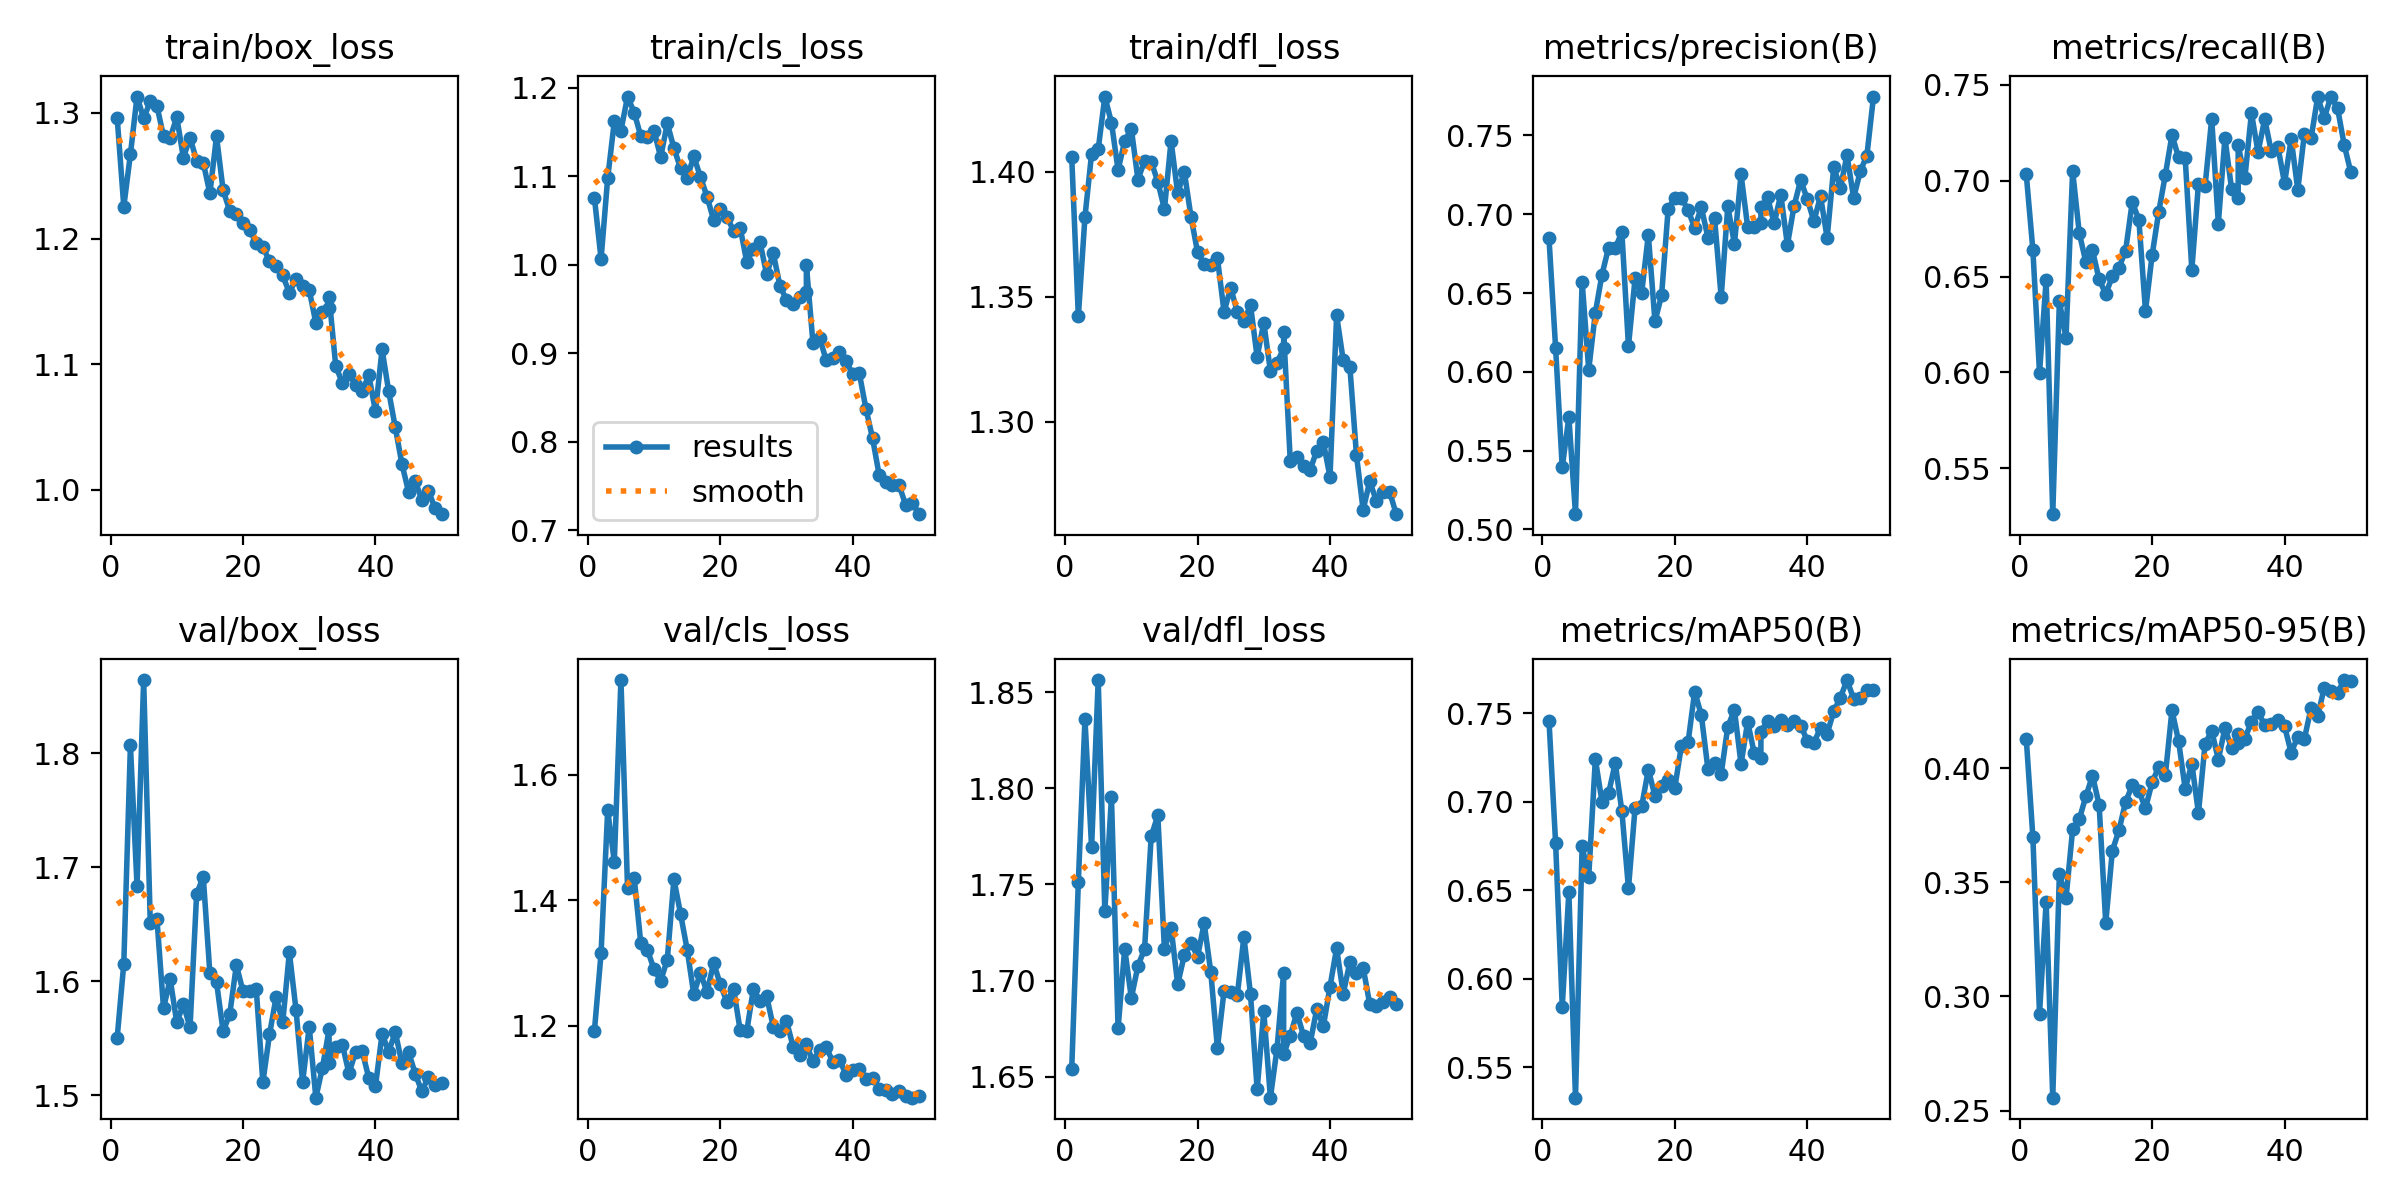

Source data for this figure (header and first rows):
epoch, time, train/box_loss, train/cls_loss, train/dfl_loss, metrics/precision(B), metrics/recall(B), metrics/mAP50(B), metrics/mAP50-95(B), val/box_loss, val/cls_loss, val/dfl_loss, lr/pg0, lr/pg1, lr/pg2
1, 11.97, 1.296, 1.075, 1.406, 0.6846, 0.7033, 0.7459, 0.4129, 1.551, 1.193, 1.654, 0.0003291, 0.0003291, 0.0003291
2, 21.02, 1.225, 1.006, 1.342, 0.6151, 0.6638, 0.6766, 0.3697, 1.615, 1.316, 1.751, 0.0006493, 0.0006493, 0.0006493
3, 29.73, 1.267, 1.098, 1.382, 0.5393, 0.5999, 0.5843, 0.2925, 1.807, 1.544, 1.836, 0.0009563, 0.0009563, 0.0009563
4, 38.46, 1.313, 1.162, 1.407, 0.5712, 0.6482, 0.649, 0.3413, 1.684, 1.461, 1.769, 0.0009406, 0.0009406, 0.0009406
5, 47.14, 1.296, 1.152, 1.409, 0.5096, 0.5261, 0.5328, 0.2556, 1.864, 1.751, 1.856, 0.0009208, 0.0009208, 0.0009208
6, 55.87, 1.309, 1.19, 1.43, 0.6573, 0.6371, 0.6748, 0.3536, 1.651, 1.419, 1.736, 0.000901, 0.000901, 0.000901
7, 64.69, 1.306, 1.172, 1.42, 0.6013, 0.618, 0.6576, 0.343, 1.655, 1.436, 1.796, 0.0008812, 0.0008812, 0.0008812
8, 73.56, 1.281, 1.145, 1.401, 0.6375, 0.7052, 0.7241, 0.3731, 1.576, 1.331, 1.675, 0.0008614, 0.0008614, 0.0008614
9, 82.47, 1.28, 1.145, 1.412, 0.6617, 0.6728, 0.7001, 0.3776, 1.602, 1.321, 1.717, 0.0008416, 0.0008416, 0.0008416
10, 91.46, 1.297, 1.151, 1.417, 0.6788, 0.6575, 0.7048, 0.3877, 1.564, 1.29, 1.691, 0.0008218, 0.0008218, 0.0008218
11, 100.4, 1.264, 1.121, 1.397, 0.6784, 0.6637, 0.7219, 0.3967, 1.58, 1.272, 1.708, 0.000802, 0.000802, 0.000802
12, 109.4, 1.28, 1.16, 1.404, 0.6887, 0.6485, 0.6948, 0.384, 1.559, 1.306, 1.716, 0.0007822, 0.0007822, 0.0007822
13, 118.2, 1.262, 1.132, 1.404, 0.6163, 0.641, 0.6512, 0.3322, 1.677, 1.434, 1.775, 0.0007624, 0.0007624, 0.0007624
14, 127.1, 1.26, 1.109, 1.396, 0.6593, 0.6501, 0.6967, 0.3639, 1.692, 1.379, 1.786, 0.0007426, 0.0007426, 0.0007426
15, 136, 1.236, 1.098, 1.385, 0.6502, 0.6547, 0.6975, 0.3728, 1.607, 1.321, 1.716, 0.0007228, 0.0007228, 0.0007228
16, 144.8, 1.281, 1.123, 1.412, 0.687, 0.6635, 0.7183, 0.3852, 1.599, 1.251, 1.728, 0.000703, 0.000703, 0.000703
17, 153.7, 1.238, 1.099, 1.391, 0.632, 0.6888, 0.7035, 0.3925, 1.556, 1.284, 1.698, 0.0006832, 0.0006832, 0.0006832
18, 162.6, 1.222, 1.077, 1.4, 0.6485, 0.6797, 0.709, 0.3901, 1.571, 1.254, 1.713, 0.0006634, 0.0006634, 0.0006634
19, 171.6, 1.22, 1.05, 1.382, 0.7036, 0.632, 0.7122, 0.3824, 1.614, 1.3, 1.72, 0.0006436, 0.0006436, 0.0006436
20, 180.5, 1.212, 1.063, 1.368, 0.7101, 0.6611, 0.708, 0.3938, 1.591, 1.266, 1.712, 0.0006238, 0.0006238, 0.0006238
21, 189.4, 1.207, 1.054, 1.363, 0.7104, 0.6837, 0.7318, 0.4005, 1.592, 1.239, 1.73, 0.000604, 0.000604, 0.000604
22, 198.3, 1.196, 1.038, 1.363, 0.7026, 0.7031, 0.7337, 0.397, 1.593, 1.26, 1.704, 0.0005842, 0.0005842, 0.0005842
23, 207.2, 1.194, 1.042, 1.365, 0.6914, 0.7239, 0.7623, 0.4254, 1.511, 1.193, 1.665, 0.0005644, 0.0005644, 0.0005644
24, 216.1, 1.182, 1.003, 1.344, 0.7045, 0.7122, 0.7491, 0.4119, 1.553, 1.192, 1.695, 0.0005446, 0.0005446, 0.0005446
25, 225, 1.178, 1.018, 1.354, 0.6852, 0.7116, 0.7185, 0.3909, 1.586, 1.259, 1.694, 0.0005248, 0.0005248, 0.0005248
26, 234, 1.171, 1.025, 1.344, 0.6976, 0.6535, 0.7218, 0.402, 1.564, 1.24, 1.692, 0.000505, 0.000505, 0.000505
27, 242.9, 1.157, 0.9892, 1.34, 0.6474, 0.6985, 0.7159, 0.3803, 1.625, 1.247, 1.723, 0.0004852, 0.0004852, 0.0004852
28, 251.8, 1.168, 1.013, 1.347, 0.7051, 0.6973, 0.7425, 0.4107, 1.575, 1.199, 1.693, 0.0004654, 0.0004654, 0.0004654
29, 260.8, 1.162, 0.9764, 1.326, 0.6811, 0.7323, 0.752, 0.4164, 1.512, 1.193, 1.643, 0.0004456, 0.0004456, 0.0004456
30, 269.7, 1.159, 0.96, 1.34, 0.7252, 0.6777, 0.7214, 0.4038, 1.56, 1.208, 1.684, 0.0004258, 0.0004258, 0.0004258
31, 278.6, 1.133, 0.956, 1.32, 0.6918, 0.7224, 0.7452, 0.4175, 1.498, 1.167, 1.639, 0.000406, 0.000406, 0.000406
32, 287.5, 1.142, 0.9638, 1.324, 0.6919, 0.6957, 0.7273, 0.4087, 1.524, 1.154, 1.665, 0.0003862, 0.0003862, 0.0003862
33, 296.6, 1.145, 0.9693, 1.329, 0.6942, 0.6911, 0.7249, 0.4112, 1.558, 1.172, 1.704, 0.0003664, 0.0003664, 0.0003664
33, 11.77, 1.154, 0.9997, 1.336, 0.7043, 0.7186, 0.7397, 0.4151, 1.528, 1.169, 1.662, 0.0003664, 0.0003664, 0.0003664
34, 20.7, 1.099, 0.911, 1.284, 0.7107, 0.7012, 0.7457, 0.4129, 1.542, 1.145, 1.671, 0.0003466, 0.0003466, 0.0003466
35, 29.55, 1.085, 0.9175, 1.286, 0.6943, 0.7353, 0.743, 0.4204, 1.544, 1.162, 1.683, 0.0003268, 0.0003268, 0.0003268
36, 38.44, 1.092, 0.8919, 1.282, 0.7125, 0.715, 0.746, 0.4247, 1.519, 1.166, 1.671, 0.000307, 0.000307, 0.000307
37, 47.32, 1.083, 0.8949, 1.281, 0.6805, 0.7321, 0.7436, 0.4188, 1.538, 1.143, 1.667, 0.0002872, 0.0002872, 0.0002872
38, 56.28, 1.079, 0.9018, 1.288, 0.7051, 0.7153, 0.746, 0.4195, 1.538, 1.146, 1.685, 0.0002674, 0.0002674, 0.0002674
39, 65.28, 1.091, 0.8907, 1.292, 0.7217, 0.7177, 0.7431, 0.4209, 1.515, 1.122, 1.676, 0.0002476, 0.0002476, 0.0002476
40, 74.31, 1.062, 0.8765, 1.278, 0.7096, 0.6987, 0.7347, 0.4184, 1.508, 1.13, 1.697, 0.0002278, 0.0002278, 0.0002278
41, 108.9, 1.112, 0.8771, 1.342, 0.6956, 0.7219, 0.7334, 0.4068, 1.554, 1.132, 1.717, 0.000208, 0.000208, 0.000208
42, 118, 1.078, 0.8371, 1.324, 0.7115, 0.6953, 0.7418, 0.4138, 1.538, 1.115, 1.693, 0.0001882, 0.0001882, 0.0001882
43, 127.1, 1.05, 0.8038, 1.322, 0.6849, 0.7246, 0.7385, 0.4129, 1.555, 1.118, 1.71, 0.0001684, 0.0001684, 0.0001684
44, 136.1, 1.02, 0.762, 1.287, 0.73, 0.7221, 0.7512, 0.4264, 1.528, 1.1, 1.704, 0.0001486, 0.0001486, 0.0001486
45, 145.2, 0.9984, 0.7544, 1.265, 0.7167, 0.7436, 0.7589, 0.4228, 1.538, 1.098, 1.707, 0.0001288, 0.0001288, 0.0001288
46, 154.4, 1.007, 0.751, 1.276, 0.7375, 0.7328, 0.7688, 0.4353, 1.519, 1.091, 1.688, 0.000109, 0.000109, 0.000109
47, 163.6, 0.9919, 0.7511, 1.268, 0.7104, 0.7439, 0.7582, 0.4339, 1.504, 1.096, 1.687, 8.92e-05, 8.92e-05, 8.92e-05
48, 172.7, 0.999, 0.7282, 1.272, 0.7272, 0.738, 0.7589, 0.4331, 1.516, 1.088, 1.689, 6.94e-05, 6.94e-05, 6.94e-05
49, 181.9, 0.9853, 0.7312, 1.272, 0.7372, 0.7188, 0.7631, 0.4386, 1.509, 1.086, 1.691, 4.96e-05, 4.96e-05, 4.96e-05
50, 191.1, 0.9806, 0.7181, 1.263, 0.7747, 0.7045, 0.7632, 0.438, 1.511, 1.089, 1.688, 2.98e-05, 2.98e-05, 2.98e-05
